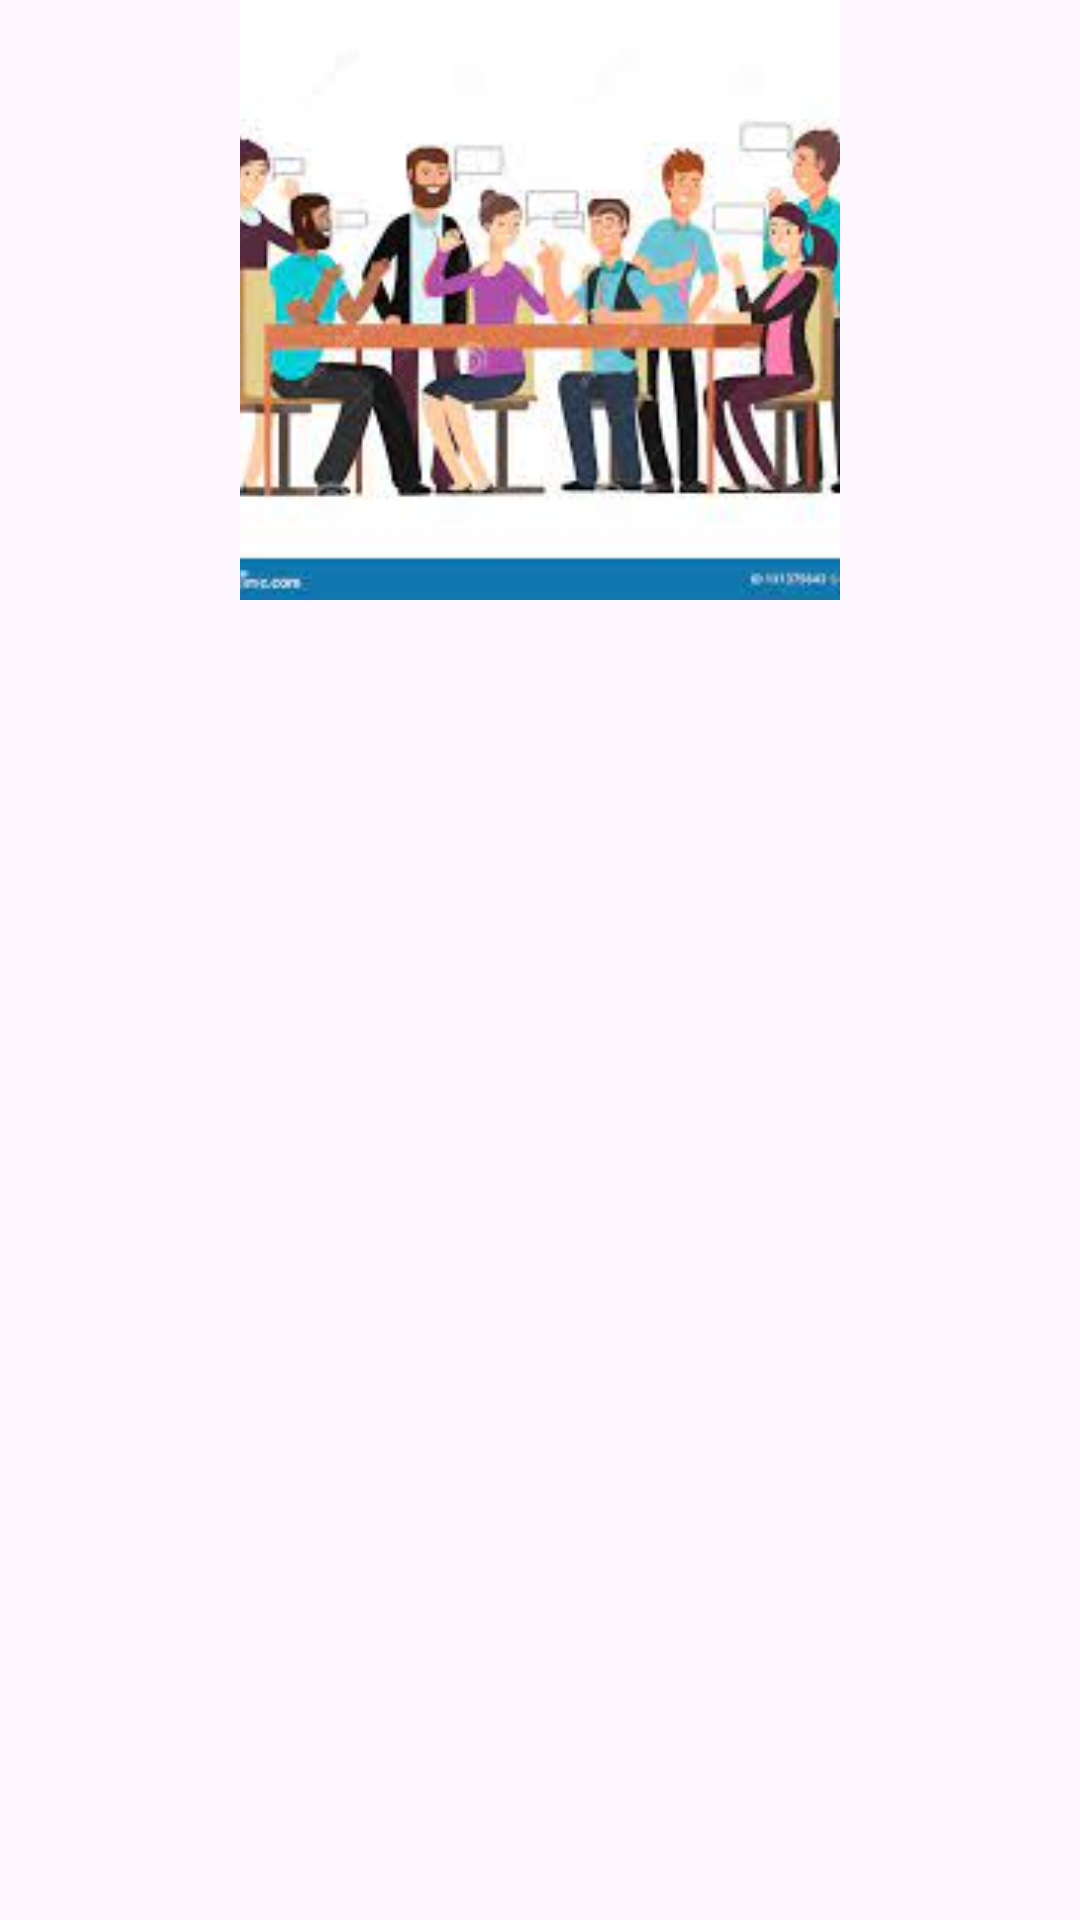

The Android layout XML behind this screen, and the referenced resources:
<!-- AndroidManifest.xml: application theme Theme.DateMonth -->
<!-- res/layout/carousel_images.xml -->
<?xml version="1.0" encoding="utf-8"?>
<androidx.constraintlayout.widget.ConstraintLayout xmlns:android="http://schemas.android.com/apk/res/android"
    android:layout_width="match_parent"
    android:layout_height="match_parent"
    xmlns:app="http://schemas.android.com/apk/res-auto">
    <com.google.android.material.imageview.ShapeableImageView
        app:layout_constraintTop_toTopOf="parent"
        app:layout_constraintStart_toStartOf="parent"
        app:layout_constraintEnd_toEndOf="parent"
        android:id="@+id/imageView"
        android:layout_width="200dp"
        android:layout_height="200dp"
        android:scaleType="centerCrop"
        android:src="@drawable/i1" />
    <com.google.android.material.imageview.ShapeableImageView
        app:layout_constraintTop_toTopOf="parent"
        app:layout_constraintStart_toStartOf="parent"
        app:layout_constraintEnd_toEndOf="parent"
        android:id="@+id/imageView2"
        android:layout_width="200dp"
        android:layout_height="200dp"
        android:scaleType="centerCrop"
        android:src="@drawable/i2" />


</androidx.constraintlayout.widget.ConstraintLayout>
<!-- resources referenced by this layout -->
<resources>
  <!-- drawable i2: jpg bitmap (drawable, 10408 bytes) -->
  <style name="Theme.DateMonth" parent="Base.Theme.DateMonth" />
  <style name="Base.Theme.DateMonth" parent="Theme.Material3.DayNight">
          
          
      </style>
</resources>
